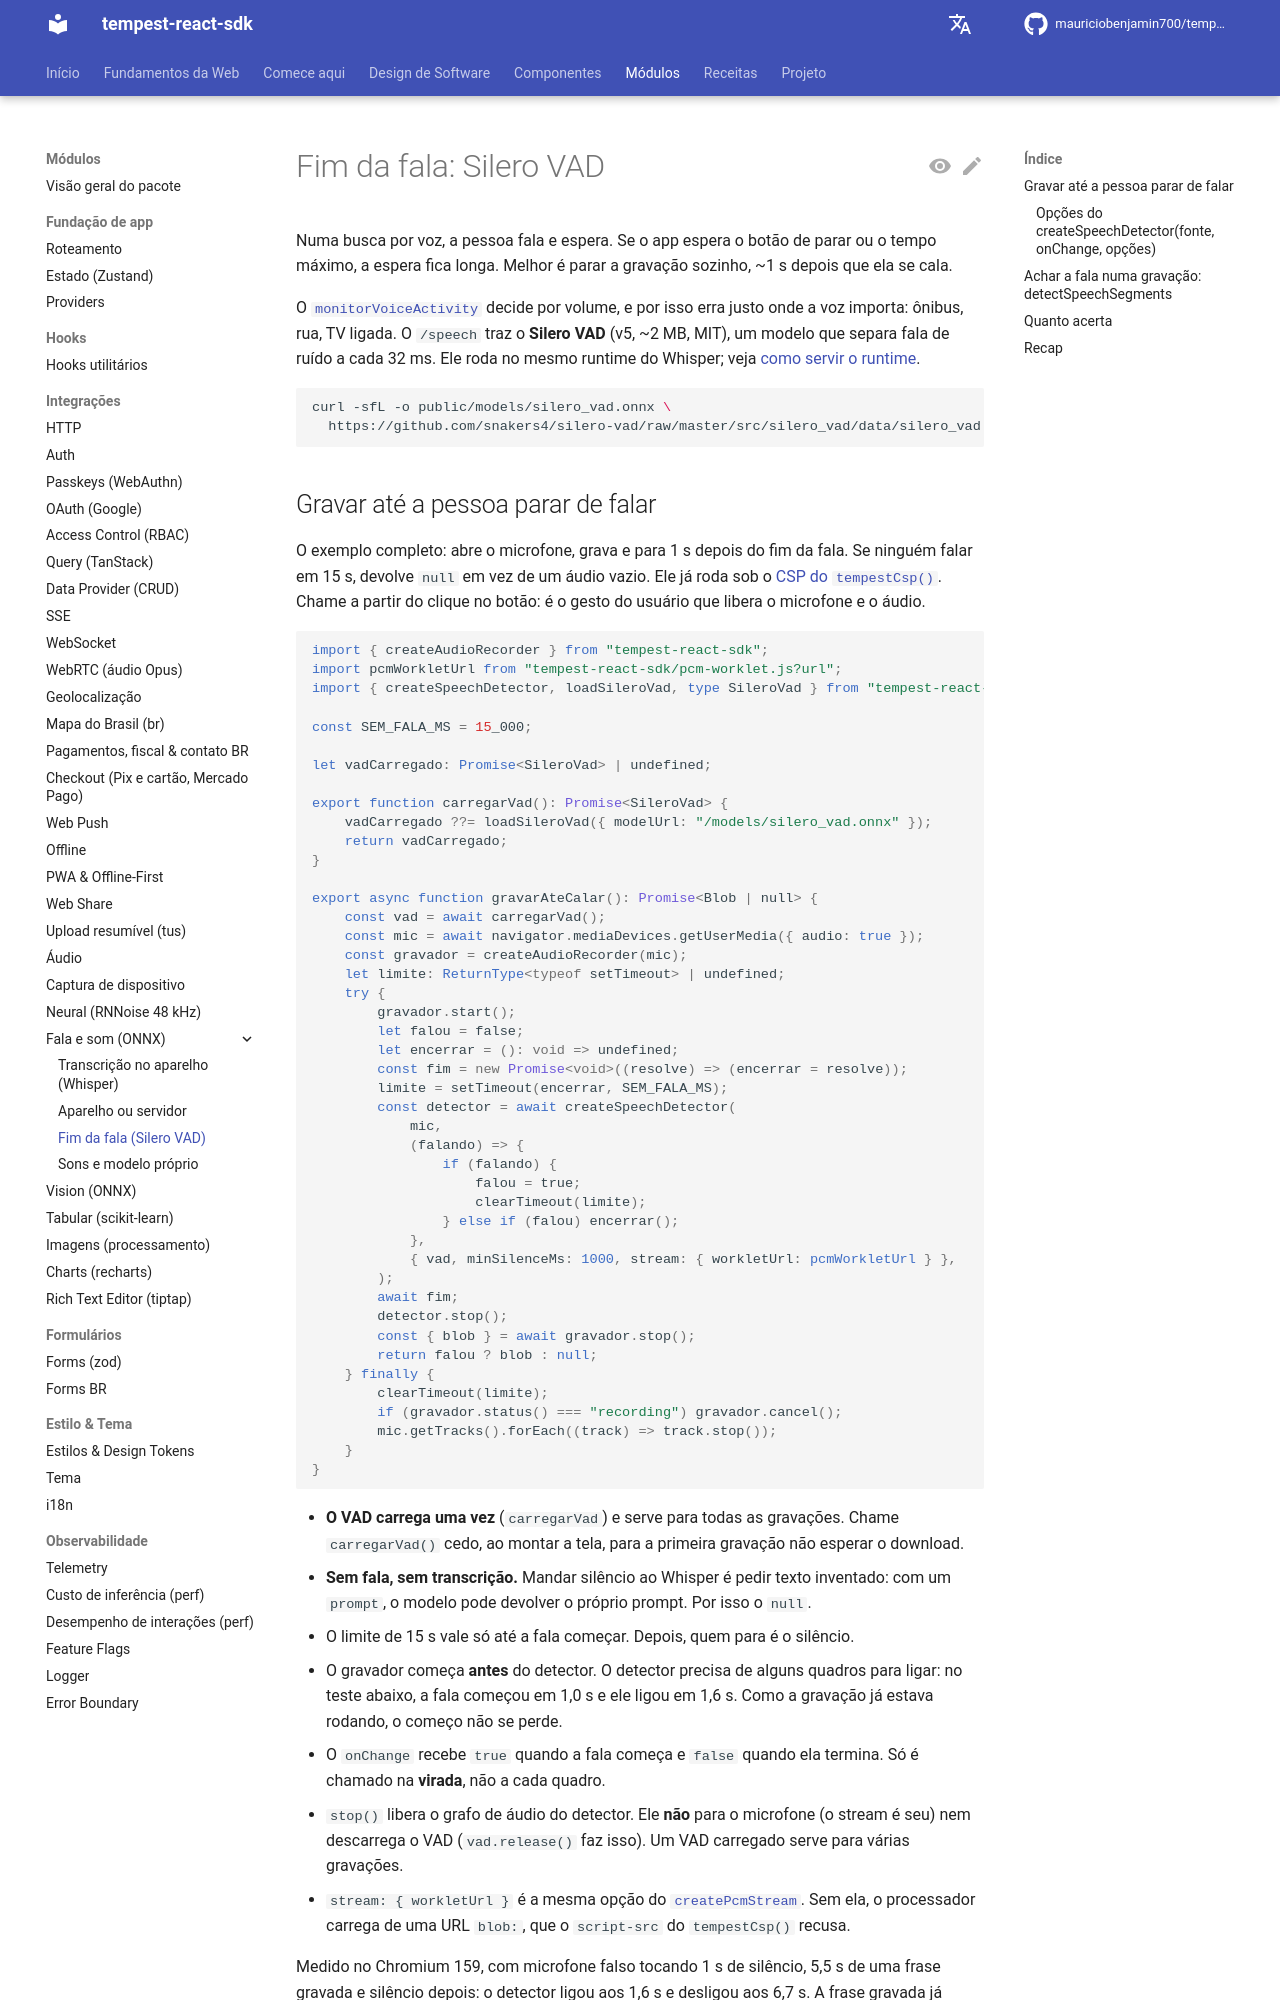

repository: mauriciobenjamin700/tempest-react-sdk · page: speech-vad/index.html · generator: mkdocs

---
description: "Silero VAD no navegador: createSpeechDetector para a gravação sozinho quando a pessoa para de falar, e detectSpeechSegments acha os trechos com fala de uma gravação."
---

# Fim da fala: Silero VAD

Numa busca por voz, a pessoa fala e espera. Se o app espera o botão de parar ou o tempo máximo, a espera fica longa. Melhor é parar a gravação sozinho, ~1 s depois que ela se cala.

O [`monitorVoiceActivity`](audio.md#quem-esta-falando-monitorvoiceactivity) decide por volume, e por isso erra justo onde a voz importa: ônibus, rua, TV ligada. O `/speech` traz o **Silero VAD** (v5, ~2 MB, MIT), um modelo que separa fala de ruído a cada 32 ms. Ele roda no mesmo runtime do Whisper; veja [como servir o runtime](speech.md#2-sirva-o-runtime).

```bash
curl -sfL -o public/models/silero_vad.onnx \
  https://github.com/snakers4/silero-vad/raw/master/src/silero_vad/data/silero_vad.onnx
```
